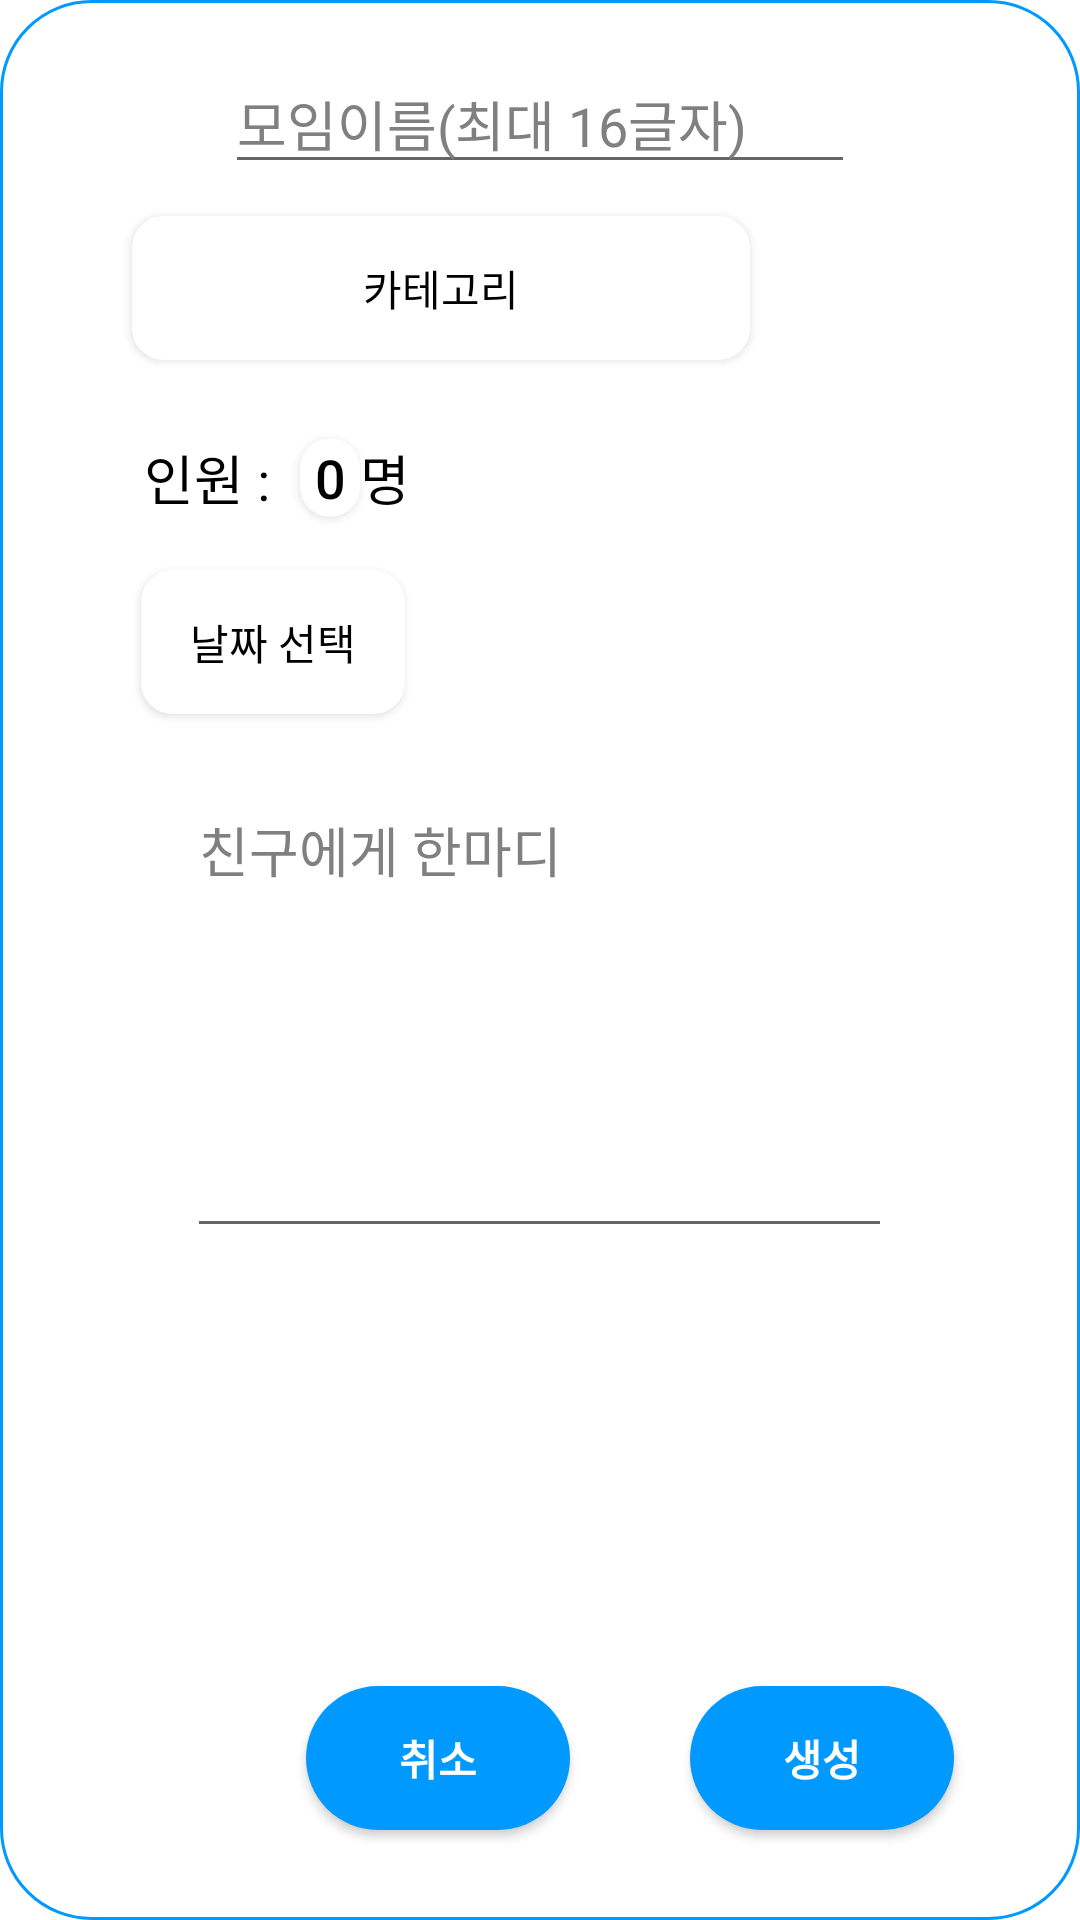

Here is an Android app screen rendered from its layout file. Give the layout XML and the strings, colors and styles it references.
<!-- AndroidManifest.xml: application theme Theme.Wither -->
<!-- res/layout/fragment_home_floatingbtn.xml -->
<?xml version="1.0" encoding="utf-8"?>
<RelativeLayout xmlns:android="http://schemas.android.com/apk/res/android"
    xmlns:app="http://schemas.android.com/apk/res-auto"
    xmlns:tools="http://schemas.android.com/tools"
    android:layout_width="300dp"
    android:layout_height="500dp"
    tools:context=".HomeFloatingFragment"
    android:layout_centerHorizontal="true"
    android:layout_centerInParent="true"
    android:orientation="vertical"
    android:background="@drawable/alert_white_border"
    tools:ignore="ExtraText"
    android:id="@+id/fragment_home_floating_btn"
    android:clickable="true"
    >

    


    <EditText
        android:id="@+id/creat_name"
        android:layout_width="wrap_content"
        android:layout_height="wrap_content"
        android:layout_alignParentTop="true"
        android:layout_centerHorizontal="true"
        android:layout_marginStart="32dp"
        android:layout_marginTop="18dp"
        android:layout_weight="1"
        android:ems="10"
        android:maxLength="16"
        android:hint="모임이름(최대 16글자)"
        android:inputType="textPersonName"
        android:textColor="@color/black"
        android:textColorHint="#808080"
        android:textSize="18dp"
        app:layout_constraintStart_toStartOf="parent"
        app:layout_constraintTop_toTopOf="parent"
        tools:ignore="MissingConstraints" />

    <EditText
        android:id="@+id/create_for_friend"
        android:layout_width="235dp"
        android:layout_height="156dp"
        android:layout_alignParentTop="true"
        android:layout_centerHorizontal="true"
        android:layout_marginTop="260dp"
        android:autoSizeTextType="uniform"
        android:ems="10"
        android:gravity="start|top"
        android:hint="친구에게 한마디"
        android:inputType="textMultiLine"
        android:textColor="@color/black"
        android:textColorHint="#808080"
        android:textSize="18dp" />

    <androidx.appcompat.widget.AppCompatButton
        android:id="@+id/create_make_btn"
        android:layout_width="wrap_content"
        android:layout_height="wrap_content"
        android:layout_alignParentEnd="true"
        android:layout_alignParentBottom="true"
        android:layout_marginEnd="42dp"
        android:layout_marginBottom="30dp"
        android:text="생성"
        android:textColor="@color/white"
        android:background="@drawable/rounded_rectangle_sky_solid_button_shape"
        android:textStyle="bold"
        />

    <androidx.appcompat.widget.AppCompatButton
        android:id="@+id/create_cancel_btn"
        android:layout_width="wrap_content"
        android:layout_height="wrap_content"
        android:layout_alignParentEnd="true"
        android:layout_alignParentBottom="true"
        android:layout_marginEnd="170dp"
        android:layout_marginBottom="30dp"
        android:textColor="@color/white"
        android:background="@drawable/rounded_rectangle_sky_solid_button_shape"
        android:text="취소"
        android:textStyle="bold"/>

    <TextView
        android:id="@+id/create_person_text"
        android:layout_width="wrap_content"
        android:layout_height="wrap_content"
        android:layout_alignParentStart="true"
        android:layout_alignParentTop="true"
        android:layout_marginStart="48dp"
        android:layout_marginTop="146dp"
        android:text="인원 :"
        android:textSize="18dp"
        android:textColor="@color/black"/>

    <TextView
        android:id="@+id/create_meung_text"
        android:layout_width="46dp"
        android:layout_height="31dp"
        android:layout_alignBottom="@+id/create_person_text"
        android:layout_alignTop="@id/create_person_text"
        android:layout_marginLeft="120dp"
        android:text="명"
        android:textSize="18dp"
        android:textColor="@color/black"/>

    <androidx.appcompat.widget.AppCompatButton
        android:id="@+id/date_btn"
        android:layout_width="wrap_content"
        android:layout_height="wrap_content"
        android:layout_alignParentStart="true"
        android:layout_alignParentTop="true"
        android:layout_marginStart="47dp"
        android:layout_marginTop="190dp"
        android:backgroundTint="@color/white"
        android:background="@drawable/category_btn"
        android:textColor="@color/black"
        android:text="날짜 선택" />

    <TextView
        android:id="@+id/date_picker_text"
        android:layout_width="wrap_content"
        android:layout_height="wrap_content"
        android:layout_alignParentTop="true"
        android:layout_alignParentEnd="true"
        android:layout_marginTop="200dp"
        android:layout_marginEnd="63dp"
        android:gravity="left"
        android:text=""
        android:textColor="@color/black"
        android:textSize="18dp" />

    <androidx.appcompat.widget.AppCompatButton
        android:id="@+id/category_btn"
        android:layout_width="206dp"
        android:layout_height="wrap_content"
        android:layout_alignParentStart="true"
        android:layout_alignParentTop="true"
        android:layout_centerHorizontal="true"
        android:layout_marginStart="44dp"
        android:layout_marginTop="72dp"
        android:background="@drawable/category_btn"
        android:backgroundTint="@color/white"
        android:text="카테고리"
        android:textColor="@color/black" />

    <androidx.appcompat.widget.AppCompatButton
        android:id="@+id/create_person_num_btn"
        android:layout_width="20dp"
        android:layout_height="wrap_content"
        android:layout_alignTop="@+id/create_meung_text"
        android:layout_alignBottom="@+id/create_meung_text"
        android:layout_marginLeft="100dp"
        android:background="@drawable/category_btn"
        android:backgroundTint="@color/white"
        android:text="0"
        android:textColor="@color/black"
        android:textSize="18dp" />

    <ListView
        android:id="@+id/person_num_list"
        android:layout_width="30dp"
        android:layout_height="100dp"
        android:layout_below="@id/create_person_num_btn"
        android:layout_alignLeft="@id/create_person_num_btn"
        android:layout_alignRight="@id/create_person_num_btn"
        android:backgroundTint="@color/black" />

    <ListView
        android:id="@+id/category_list"
        android:layout_width="203dp"
        android:layout_height="222dp"
        android:layout_below="@id/category_btn"
        android:layout_alignStart="@id/category_btn"
        android:layout_alignLeft="@id/category_btn"
        android:layout_alignRight="@id/category_btn"
        android:layout_alignBottom="@id/create_for_friend"
        android:layout_marginStart="3dp"
        android:layout_marginRight="0dp"
        android:layout_marginBottom="50dp"
        android:backgroundTint="@color/black" />

</RelativeLayout>



<!-- resources referenced by this layout -->
<resources>
  <color name="black">#FF000000</color>
  <color name="white">#FFFFFFFF</color>
  <!-- drawable alert_white_border (drawable) -->
  <?xml version="1.0" encoding="utf-8"?>
  <shape xmlns:android="http://schemas.android.com/apk/res/android"
      android:shape="rectangle">
      <solid android:color="@android:color/white" />
      <corners android:radius="30dp" />
      <stroke
          android:width="1dp"
          android:color="#0099FF" />
  
  
  
  
  </shape>
  <!-- drawable blackline (drawable) -->
  <?xml version="1.0" encoding="utf-8"?>
  <shape xmlns:android="http://schemas.android.com/apk/res/android"
      android:padding="10dp"
      android:shape="rectangle"
      >
      <solid android:color="#FFFFFFFF" />
  
      <stroke
          android:width="2px"
          android:color="#FF000000" />
  
  </shape>
  <!-- drawable category_btn (drawable) -->
  <?xml version="1.0" encoding="utf-8"?>
  <layer-list xmlns:android="http://schemas.android.com/apk/res/android" >
  
      <item>
          <shape android:shape="rectangle">
              <stroke android:width="1dp" android:color="#FF000000" />
              <solid android:color="#FFDDDDDD" />
              <corners
                  android:bottomLeftRadius="10dp"
                  android:bottomRightRadius="10dp"
                  android:topLeftRadius="10dp"
                  android:topRightRadius="10dp" />
          </shape>
      </item>
  
      <item android:top="1dp" android:bottom="1dp">
          <shape android:shape="rectangle">
              <stroke android:width="1dp" android:color="#FFDDDDDD" />
              <solid android:color="#00000000" />
              <corners
                  android:bottomLeftRadius="10dp"
                  android:bottomRightRadius="10dp"
                  android:topLeftRadius="10dp"
                  android:topRightRadius="10dp" />
          </shape>
      </item>
  </layer-list>
  <!-- drawable rounded_rectangle_sky_solid_button_shape (drawable) -->
  <?xml version="1.0" encoding="utf-8"?>
  <shape xmlns:android="http://schemas.android.com/apk/res/android">
      <solid android:color="#0099FF"/>
  
      <corners
          android:bottomLeftRadius="30dp"
          android:bottomRightRadius="30dp"
          android:topLeftRadius="30dp"
          android:topRightRadius="30dp" />
  
  </shape>
  <style name="Theme.Wither" parent="Theme.MaterialComponents.Light">
          
          <item name="colorPrimary">@color/white</item>  // 기본 버튼 생성 시 버튼 배경색 and 액션바(위더 있는 바) 색상
          <item name="colorPrimaryVariant">@color/teal_200</item>
          <item name="colorOnPrimary">@color/black</item>        // 기본 버튼 생성 시 text 색상
          <item name="android:textColor">@color/black</item>  // 기본 text 컬러
          <item name="android:textColorPrimary">@color/main_color</item>  // 액션바 앱 이름 색상
  
          
          // 기본 생성 버튼 배경색(colorPrimary 색이 우선이다. 그 색이 black이면
          // 기본 버튼 색이 black으로 변한다.
          <item name="colorSecondary">@color/main_color</item>
          <item name="colorSecondaryVariant">@color/black</item>  // 기본 생성 버튼 이름 색
          <item name="colorOnSecondary">@color/black</item>   // 홈 화면에 목록버튼 색(다른건 안변하고 이것만 변함)
          
          <item name="android:statusBarColor" tools:targetApi="l">@color/white</item>  // 상태바 배경색
          <item name="android:windowLightStatusBar" tools:targetApi="m">true</item>   // 상태바(와이파이 바) 글자색 true이면 검은색 false면 흰색
          
      </style>
  
      // 달력 custom
  <color name="teal_200">#FF03DAC5</color>
  <color name="main_color">#0099FF</color>
</resources>
